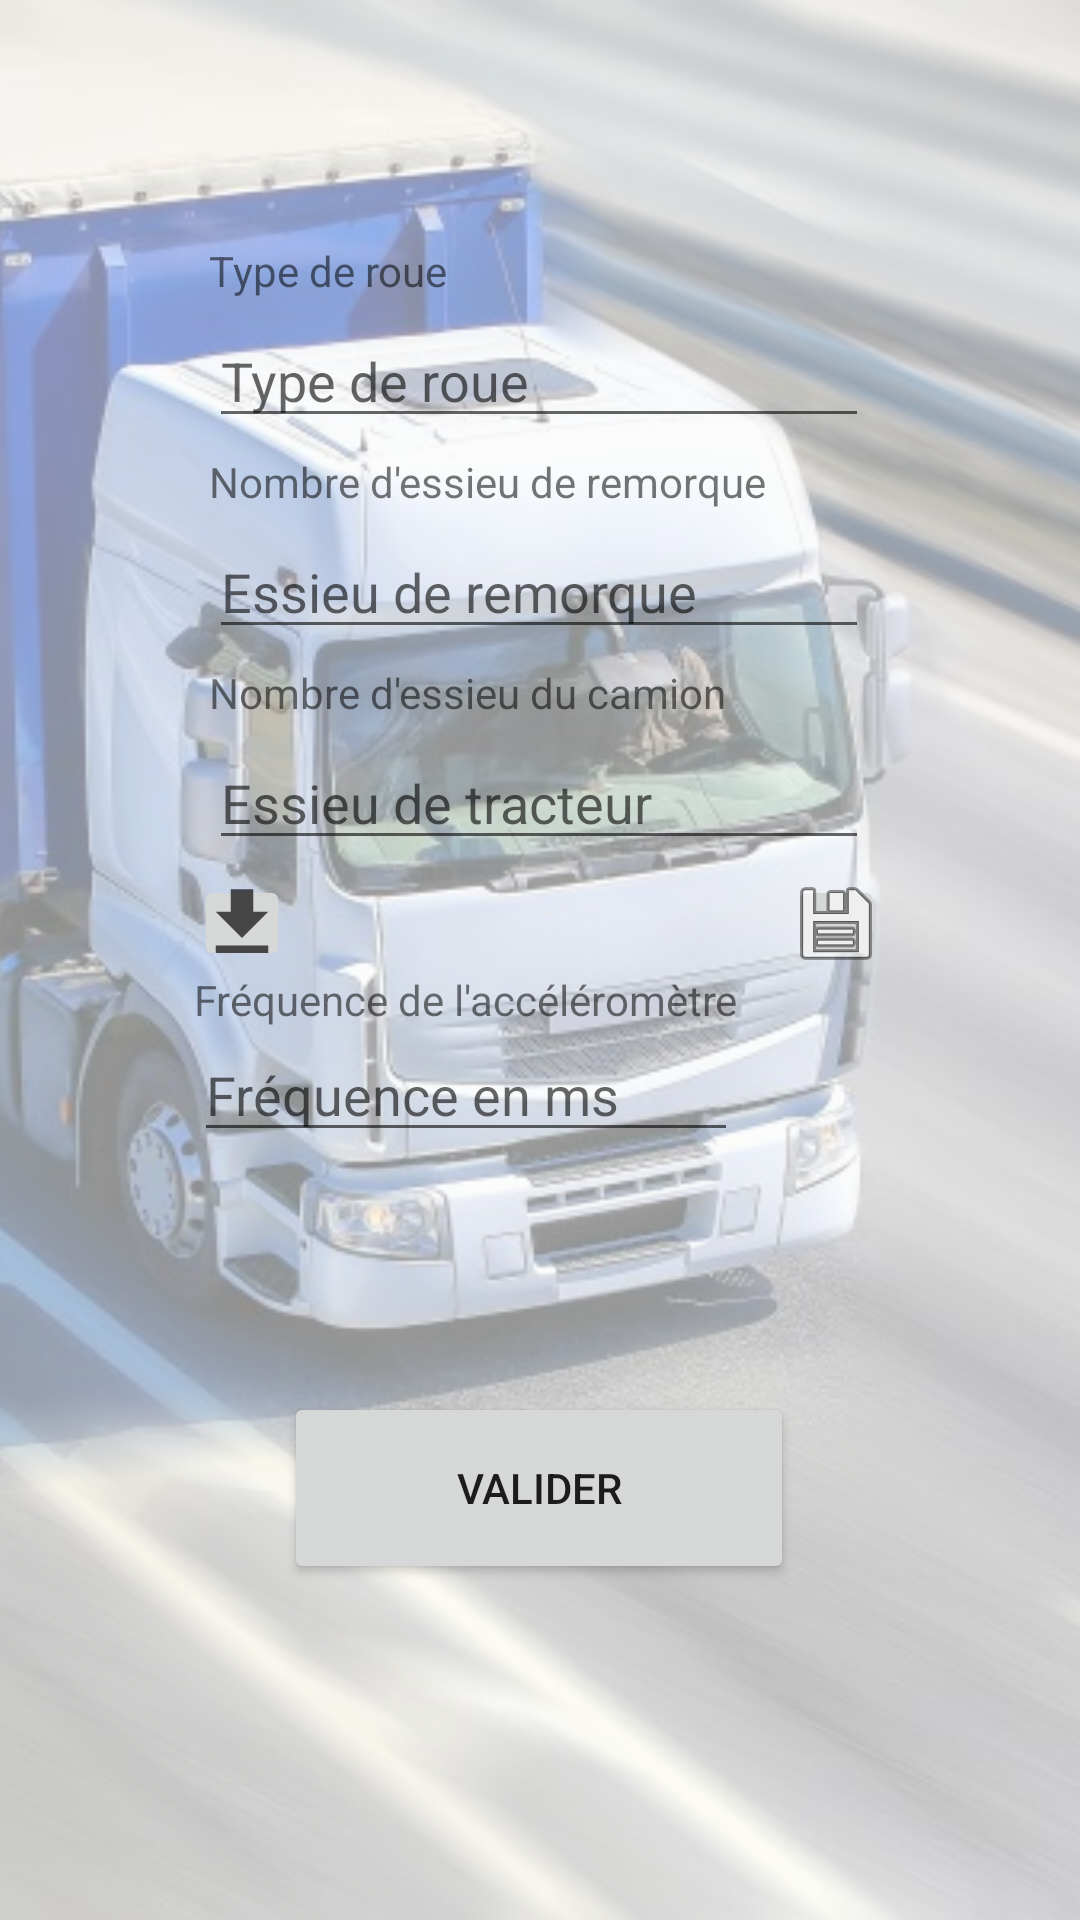

The Android layout XML behind this screen, and the referenced resources:
<!-- AndroidManifest.xml: application theme AppTheme -->
<!-- res/layout/fragment_menu_informations.xml -->
<?xml version="1.0" encoding="utf-8"?>
<RelativeLayout xmlns:android="http://schemas.android.com/apk/res/android"
    xmlns:app="http://schemas.android.com/apk/res-auto"
    xmlns:tools="http://schemas.android.com/tools"
    android:layout_width="match_parent"
    android:layout_height="match_parent">

    <ImageView
        android:id="@+id/imageView"
        android:layout_width="match_parent"
        android:layout_height="match_parent"
        style="@style/background_app" />

    <androidx.constraintlayout.widget.ConstraintLayout
        android:layout_width="match_parent"
        android:layout_height="match_parent"
        tools:visibility="visible">

        <LinearLayout
            android:id="@+id/linearLayout"
            android:layout_width="230dp"
            android:layout_height="wrap_content"
            android:layout_marginStart="80dp"
            android:layout_marginEnd="81dp"
            android:layout_marginBottom="256dp"
            android:orientation="vertical"
            app:layout_constraintBottom_toBottomOf="parent"
            app:layout_constraintEnd_toEndOf="parent"
            app:layout_constraintStart_toStartOf="parent">

            <LinearLayout
                android:layout_width="match_parent"
                android:layout_height="match_parent"
                android:orientation="horizontal">

                <LinearLayout
                    android:layout_width="match_parent"
                    android:layout_height="match_parent"
                    android:orientation="vertical">

                    <TextView
                        android:id="@+id/textView2"
                        android:layout_width="match_parent"
                        android:layout_height="wrap_content"
                        android:layout_marginLeft="5dp"
                        android:layout_marginRight="5dp"
                        android:text="@string/type_de_roue" />

                    <EditText
                        android:id="@+id/fmf_et_roue"
                        style="@style/Widget.AppCompat.EditText"
                        android:layout_width="match_parent"
                        android:layout_height="wrap_content"
                        android:layout_gravity="center_horizontal"
                        android:layout_margin="5dp"
                        android:ems="10"
                        android:hint="@string/hint_tyre_type"
                        android:inputType="none" />

                    <TextView
                        android:id="@+id/textView"
                        android:layout_width="match_parent"
                        android:layout_height="wrap_content"
                        android:layout_marginLeft="5dp"
                        android:layout_marginRight="5dp"
                        android:text="@string/nombre_d_essieu_de_remorque" />

                    <EditText
                        android:id="@+id/fmf_et_ess_remorque"
                        android:layout_width="match_parent"
                        android:layout_height="wrap_content"
                        android:layout_gravity="center_horizontal"
                        android:layout_margin="5dp"
                        android:ems="10"
                        android:hint="@string/hint_trailer_axles"
                        android:inputType="none" />

                    <TextView
                        android:id="@+id/textView3"
                        android:layout_width="match_parent"
                        android:layout_height="wrap_content"
                        android:layout_marginLeft="5dp"
                        android:layout_marginRight="5dp"
                        android:text="@string/nombre_d_essieu_du_camion" />

                    <EditText
                        android:id="@+id/fmf_et_ess_tracteur"
                        android:layout_width="match_parent"
                        android:layout_height="wrap_content"
                        android:layout_gravity="center_horizontal"
                        android:layout_margin="5dp"
                        android:ems="10"
                        android:hint="@string/hint_tractor_axles"
                        android:inputType="none" />

                </LinearLayout>
            </LinearLayout>

            <LinearLayout
                android:layout_width="match_parent"
                android:layout_height="match_parent"
                android:orientation="horizontal">

                <ImageButton
                    android:id="@+id/fmf_btn_download"
                    android:layout_width="32dp"
                    android:layout_height="32dp"
                    android:layout_gravity="end"
                    app:srcCompat="@drawable/ic_download_file" />

                <Space
                    android:layout_width="wrap_content"
                    android:layout_height="wrap_content"
                    android:layout_weight="1" />

                <ImageButton
                    android:id="@+id/fmf_btn_save"
                    android:layout_width="32dp"
                    android:layout_height="32dp"
                    android:layout_gravity="end"
                    app:srcCompat="@android:drawable/ic_menu_save" />

            </LinearLayout>
            <LinearLayout
                android:layout_width="wrap_content"
                android:layout_height="wrap_content"
                android:orientation="vertical">
                <TextView
                    android:layout_width="wrap_content"
                    android:layout_height="wrap_content"
                    android:text="@string/frequency_accelerometer"/>
                <EditText
                    android:id="@+id/fmf_et_frequency"
                    android:layout_width="match_parent"
                    android:layout_height="wrap_content"
                    android:hint="@string/frequency_in_milisecond"
                    android:inputType="number"/>
            </LinearLayout>

        </LinearLayout>

        <Button
            android:id="@+id/fmf_btn_valider"
            android:layout_width="170dp"
            android:layout_height="64dp"
            android:layout_marginStart="120dp"
            android:layout_marginTop="80dp"
            android:layout_marginEnd="121dp"
            android:text="@string/validate"
            app:layout_constraintEnd_toEndOf="parent"
            app:layout_constraintStart_toStartOf="parent"
            app:layout_constraintTop_toBottomOf="@+id/linearLayout" />

    </androidx.constraintlayout.widget.ConstraintLayout>

</RelativeLayout>
<!-- resources referenced by this layout -->
<resources>
  <!-- drawable ic_download_file (drawable-anydpi) -->
  <vector xmlns:android="http://schemas.android.com/apk/res/android"
      android:width="24dp"
      android:height="24dp"
      android:viewportWidth="19.2"
      android:viewportHeight="19.2"
      android:tint="#212123"
      android:alpha="0.8">
    <group android:translateX="-2.4"
        android:translateY="-2.4">
        <path
            android:fillColor="#FF000000"
            android:pathData="M19,9h-4V3H9v6H5l7,7 7,-7zM5,18v2h14v-2H5z"/>
    </group>
  </vector>
  <string name="frequency_accelerometer">Fréquence de l\'accéléromètre</string>
  <string name="frequency_in_milisecond">Fréquence en ms</string>
  <string name="hint_tractor_axles">Essieu de tracteur</string>
  <string name="hint_trailer_axles">Essieu de remorque</string>
  <string name="hint_tyre_type">Type de roue</string>
  <string name="nombre_d_essieu_de_remorque">Nombre d\'essieu de remorque</string>
  <string name="nombre_d_essieu_du_camion">Nombre d\'essieu du camion</string>
  <string name="type_de_roue">Type de roue</string>
  <string name="validate">Valider</string>
  <style name="background_app">
          <item name="android:alpha">0.45</item>
          <item name="android:scaleType">centerCrop</item>
          <item name="android:src">@drawable/bckg_menu</item>
      </style>
  <style name="AppTheme" parent="Theme.AppCompat.Light.DarkActionBar">
          
          <item name="colorPrimary">@color/colorPrimary</item>
          <item name="colorPrimaryDark">@color/colorPrimaryDark</item>
          <item name="colorAccent">@color/colorAccent</item>
      </style>
  <!-- drawable bckg_menu: jpg bitmap (drawable-v24, 79366 bytes) -->
  <color name="colorPrimary">#6200EE</color>
  <color name="colorPrimaryDark">#3700B3</color>
  <color name="colorAccent">#03DAC5</color>
</resources>
